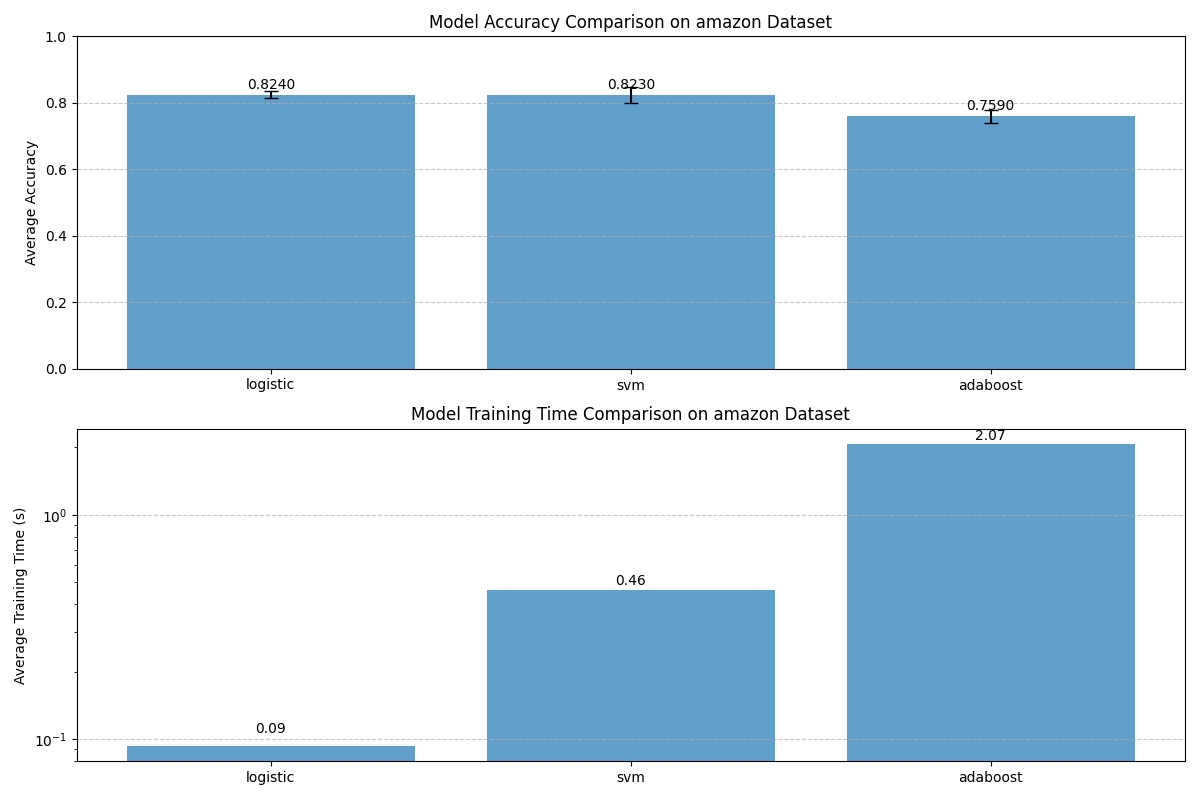

Values plotted in this chart, from the file beside it:
Model, Average Accuracy, Accuracy Std, Average Training Time (s)
logistic, 0.824, 0.01068, 0.09309
svm, 0.823, 0.02502, 0.46
adaboost, 0.759, 0.01855, 2.07
